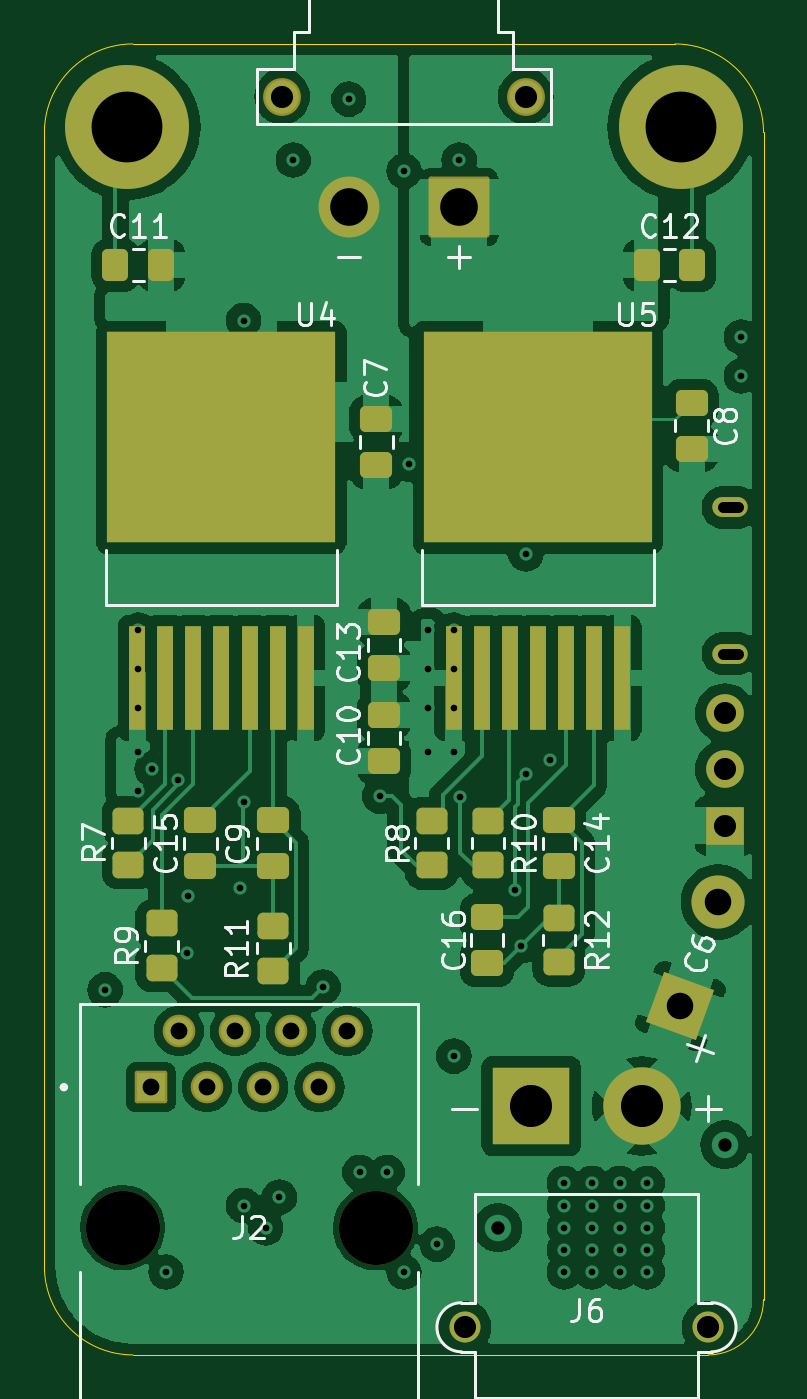
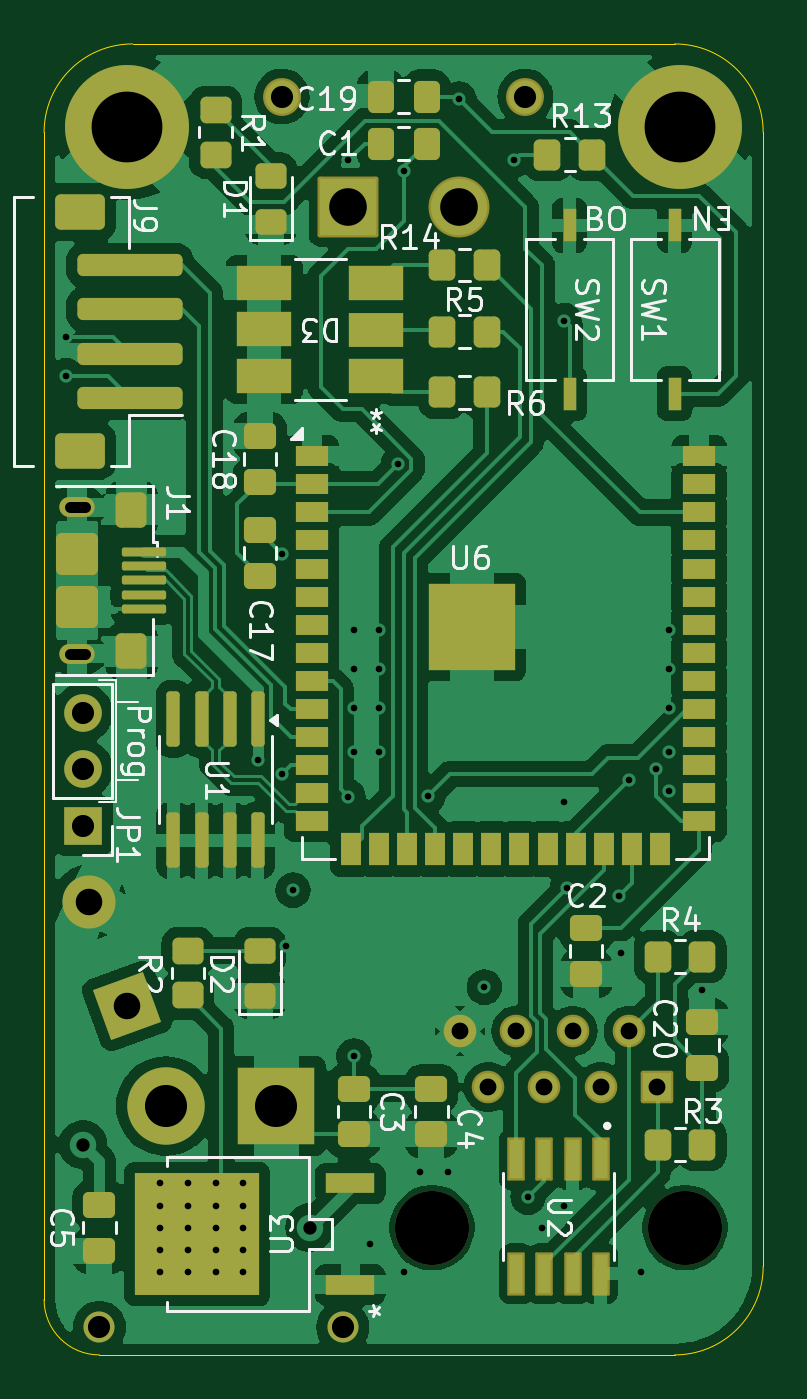
Circuit board: 11 layer files. Board 32.5 x 59.3 mm.
- bottom_copper: drive_27A-B_Cu.gbl (140780 bytes)
- bottom_mask: drive_27A-B_Mask.gbs (8126 bytes)
- paste: drive_27A-B_Paste.gbp (6749 bytes)
- bottom_silk: drive_27A-B_Silkscreen.gbo (53800 bytes)
- outline: drive_27A-Edge_Cuts.gm1 (1012 bytes)
- top_copper: drive_27A-F_Cu.gtl (117565 bytes)
- top_mask: drive_27A-F_Mask.gts (4948 bytes)
- paste: drive_27A-F_Paste.gtp (3276 bytes)
- top_silk: drive_27A-F_Silkscreen.gto (38769 bytes)
- drill: drive_27A-NPTH.drl (405 bytes)
- drill: drive_27A-PTH.drl (2094 bytes)

=== bottom_copper: drive_27A-B_Cu.gbl (140780 bytes, source omitted) ===
=== bottom_mask: drive_27A-B_Mask.gbs (8126 bytes, source omitted) ===
=== paste: drive_27A-B_Paste.gbp (6749 bytes, source omitted) ===
=== bottom_silk: drive_27A-B_Silkscreen.gbo (53800 bytes, source omitted) ===
=== outline: drive_27A-Edge_Cuts.gm1 ===
%TF.GenerationSoftware,KiCad,Pcbnew,8.0.3-8.0.3-0~ubuntu22.04.1*%
%TF.CreationDate,2024-06-26T16:43:44-04:00*%
%TF.ProjectId,drive_27A,64726976-655f-4323-9741-2e6b69636164,rev?*%
%TF.SameCoordinates,Original*%
%TF.FileFunction,Profile,NP*%
%FSLAX46Y46*%
G04 Gerber Fmt 4.6, Leading zero omitted, Abs format (unit mm)*
G04 Created by KiCad (PCBNEW 8.0.3-8.0.3-0~ubuntu22.04.1) date 2024-06-26 16:43:44*
%MOMM*%
%LPD*%
G01*
G04 APERTURE LIST*
%TA.AperFunction,Profile*%
%ADD10C,0.050000*%
%TD*%
G04 APERTURE END LIST*
D10*
X46750000Y-71250000D02*
G75*
G02*
X44250000Y-73750000I-2500000J0D01*
G01*
X18250000Y-73750000D02*
G75*
G02*
X14250000Y-69750000I0J4000000D01*
G01*
X42750000Y-14499999D02*
G75*
G02*
X46750001Y-18499999I0J-4000001D01*
G01*
X14250000Y-18500000D02*
G75*
G02*
X18250000Y-14500000I4000000J0D01*
G01*
X18250000Y-14500000D02*
X42750000Y-14499999D01*
X18250000Y-73750000D02*
X44250000Y-73750000D01*
X14250000Y-18500000D02*
X14250000Y-69750000D01*
X46750000Y-71250000D02*
X46750000Y-18499999D01*
M02*

=== top_copper: drive_27A-F_Cu.gtl (117565 bytes, source omitted) ===
=== top_mask: drive_27A-F_Mask.gts ===
%TF.GenerationSoftware,KiCad,Pcbnew,8.0.3-8.0.3-0~ubuntu22.04.1*%
%TF.CreationDate,2024-06-26T16:43:44-04:00*%
%TF.ProjectId,drive_27A,64726976-655f-4323-9741-2e6b69636164,rev?*%
%TF.SameCoordinates,Original*%
%TF.FileFunction,Soldermask,Top*%
%TF.FilePolarity,Negative*%
%FSLAX46Y46*%
G04 Gerber Fmt 4.6, Leading zero omitted, Abs format (unit mm)*
G04 Created by KiCad (PCBNEW 8.0.3-8.0.3-0~ubuntu22.04.1) date 2024-06-26 16:43:44*
%MOMM*%
%LPD*%
G01*
G04 APERTURE LIST*
G04 Aperture macros list*
%AMRoundRect*
0 Rectangle with rounded corners*
0 $1 Rounding radius*
0 $2 $3 $4 $5 $6 $7 $8 $9 X,Y pos of 4 corners*
0 Add a 4 corners polygon primitive as box body*
4,1,4,$2,$3,$4,$5,$6,$7,$8,$9,$2,$3,0*
0 Add four circle primitives for the rounded corners*
1,1,$1+$1,$2,$3*
1,1,$1+$1,$4,$5*
1,1,$1+$1,$6,$7*
1,1,$1+$1,$8,$9*
0 Add four rect primitives between the rounded corners*
20,1,$1+$1,$2,$3,$4,$5,0*
20,1,$1+$1,$4,$5,$6,$7,0*
20,1,$1+$1,$6,$7,$8,$9,0*
20,1,$1+$1,$8,$9,$2,$3,0*%
%AMRotRect*
0 Rectangle, with rotation*
0 The origin of the aperture is its center*
0 $1 length*
0 $2 width*
0 $3 Rotation angle, in degrees counterclockwise*
0 Add horizontal line*
21,1,$1,$2,0,0,$3*%
G04 Aperture macros list end*
%ADD10R,0.762000X4.683400*%
%ADD11R,10.312400X9.557400*%
%ADD12RotRect,2.400000X2.400000X70.000000*%
%ADD13C,2.400000*%
%ADD14C,3.350000*%
%ADD15RoundRect,0.102000X-0.634000X-0.634000X0.634000X-0.634000X0.634000X0.634000X-0.634000X0.634000X0*%
%ADD16C,1.472000*%
%ADD17RoundRect,0.250000X0.475000X-0.337500X0.475000X0.337500X-0.475000X0.337500X-0.475000X-0.337500X0*%
%ADD18C,3.600000*%
%ADD19C,5.600000*%
%ADD20RoundRect,0.250000X-0.475000X0.337500X-0.475000X-0.337500X0.475000X-0.337500X0.475000X0.337500X0*%
%ADD21C,1.400000*%
%ADD22R,3.500000X3.500000*%
%ADD23C,3.500000*%
%ADD24RoundRect,0.250000X-0.337500X-0.475000X0.337500X-0.475000X0.337500X0.475000X-0.337500X0.475000X0*%
%ADD25RoundRect,0.250000X0.450000X-0.350000X0.450000X0.350000X-0.450000X0.350000X-0.450000X-0.350000X0*%
%ADD26C,1.712000*%
%ADD27RoundRect,0.102000X-1.275000X-1.275000X1.275000X-1.275000X1.275000X1.275000X-1.275000X1.275000X0*%
%ADD28C,2.754000*%
%ADD29RoundRect,0.250000X-0.450000X0.350000X-0.450000X-0.350000X0.450000X-0.350000X0.450000X0.350000X0*%
%ADD30RoundRect,0.250000X0.337500X0.475000X-0.337500X0.475000X-0.337500X-0.475000X0.337500X-0.475000X0*%
%ADD31R,1.700000X1.700000*%
%ADD32O,1.700000X1.700000*%
%ADD33O,1.600000X0.900000*%
G04 APERTURE END LIST*
D10*
%TO.C,U5*%
X32740000Y-43158300D03*
X34010000Y-43158300D03*
X35280000Y-43158300D03*
X36550000Y-43158300D03*
X37820000Y-43158300D03*
X39090000Y-43158300D03*
X40360000Y-43158300D03*
D11*
X36550000Y-32278700D03*
%TD*%
D12*
%TO.C,C6*%
X42994949Y-57978832D03*
D13*
X44705050Y-53280369D03*
%TD*%
D14*
%TO.C,J2*%
X17784000Y-68000000D03*
X29216000Y-68000000D03*
D15*
X19055000Y-61650000D03*
D16*
X20325000Y-59110000D03*
X21595000Y-61650000D03*
X22865000Y-59110000D03*
X24135000Y-61650000D03*
X25405000Y-59110000D03*
X26675000Y-61650000D03*
X27945000Y-59110000D03*
%TD*%
D17*
%TO.C,C10*%
X29600000Y-46917100D03*
X29600000Y-44842100D03*
%TD*%
D18*
%TO.C,H2*%
X43000000Y-18250000D03*
D19*
X43000000Y-18250000D03*
%TD*%
D20*
%TO.C,C13*%
X29600000Y-40629600D03*
X29600000Y-42704600D03*
%TD*%
D21*
%TO.C,J6*%
X44250000Y-72500000D03*
X33250000Y-72500000D03*
D22*
X36250000Y-62500000D03*
D23*
X41250000Y-62500000D03*
%TD*%
D17*
%TO.C,C8*%
X43500000Y-32787500D03*
X43500000Y-30712500D03*
%TD*%
%TO.C,C7*%
X29250000Y-33537500D03*
X29250000Y-31462500D03*
%TD*%
D24*
%TO.C,C12*%
X41462500Y-24500000D03*
X43537500Y-24500000D03*
%TD*%
D25*
%TO.C,R12*%
X37500000Y-56000000D03*
X37500000Y-54000000D03*
%TD*%
D26*
%TO.C,J7*%
X25000000Y-16879600D03*
X36000000Y-16879600D03*
D27*
X33000000Y-21879600D03*
D28*
X28000000Y-21879600D03*
%TD*%
D25*
%TO.C,R11*%
X24600000Y-56379600D03*
X24600000Y-54379600D03*
%TD*%
D18*
%TO.C,H1*%
X18000000Y-18250000D03*
D19*
X18000000Y-18250000D03*
%TD*%
D10*
%TO.C,U4*%
X18440000Y-43158300D03*
X19710000Y-43158300D03*
X20980000Y-43158300D03*
X22250000Y-43158300D03*
X23520000Y-43158300D03*
X24790000Y-43158300D03*
X26060000Y-43158300D03*
D11*
X22250000Y-32278700D03*
%TD*%
D20*
%TO.C,C9*%
X24600000Y-49592100D03*
X24600000Y-51667100D03*
%TD*%
D29*
%TO.C,R10*%
X34300000Y-49629600D03*
X34300000Y-51629600D03*
%TD*%
D30*
%TO.C,C11*%
X19537500Y-24500000D03*
X17462500Y-24500000D03*
%TD*%
D20*
%TO.C,C14*%
X37500000Y-49592100D03*
X37500000Y-51667100D03*
%TD*%
%TO.C,C16*%
X34250000Y-53962500D03*
X34250000Y-56037500D03*
%TD*%
D29*
%TO.C,R9*%
X19550000Y-54250000D03*
X19550000Y-56250000D03*
%TD*%
D20*
%TO.C,C15*%
X21300000Y-49592100D03*
X21300000Y-51667100D03*
%TD*%
D29*
%TO.C,R8*%
X31750000Y-49629600D03*
X31750000Y-51629600D03*
%TD*%
%TO.C,R7*%
X18050000Y-49600000D03*
X18050000Y-51600000D03*
%TD*%
D31*
%TO.C,JP1*%
X45000000Y-49830000D03*
D32*
X45000000Y-47290000D03*
X45000000Y-44750000D03*
%TD*%
D33*
%TO.C,J1*%
X45250000Y-35450000D03*
X45250000Y-42050000D03*
%TD*%
M02*

=== paste: drive_27A-F_Paste.gtp (3276 bytes, source withheld) ===
=== top_silk: drive_27A-F_Silkscreen.gto (38769 bytes, source omitted) ===
=== drill: drive_27A-NPTH.drl ===
M48
; DRILL file {KiCad 8.0.3-8.0.3-0~ubuntu22.04.1} date 2024-06-26T16:43:45-0400
; FORMAT={-:-/ absolute / metric / decimal}
; #@! TF.CreationDate,2024-06-26T16:43:45-04:00
; #@! TF.GenerationSoftware,Kicad,Pcbnew,8.0.3-8.0.3-0~ubuntu22.04.1
; #@! TF.FileFunction,NonPlated,1,4,NPTH
FMAT,2
METRIC
; #@! TA.AperFunction,NonPlated,NPTH,ComponentDrill
T1C3.350
%
G90
G05
T1
X17.784Y-68.0
X29.216Y-68.0
M30

=== drill: drive_27A-PTH.drl ===
M48
; DRILL file {KiCad 8.0.3-8.0.3-0~ubuntu22.04.1} date 2024-06-26T16:43:45-0400
; FORMAT={-:-/ absolute / metric / decimal}
; #@! TF.CreationDate,2024-06-26T16:43:45-04:00
; #@! TF.GenerationSoftware,Kicad,Pcbnew,8.0.3-8.0.3-0~ubuntu22.04.1
; #@! TF.FileFunction,Plated,1,4,PTH
FMAT,2
METRIC
; #@! TA.AperFunction,Plated,PTH,ViaDrill
T1C0.300
; #@! TA.AperFunction,Plated,PTH,ComponentDrill
T2C0.500
; #@! TA.AperFunction,Plated,PTH,ViaDrill
T3C0.600
; #@! TA.AperFunction,Plated,PTH,ComponentDrill
T4C0.760
; #@! TA.AperFunction,Plated,PTH,ComponentDrill
T5C1.000
; #@! TA.AperFunction,Plated,PTH,ComponentDrill
T6C1.200
; #@! TA.AperFunction,Plated,PTH,ComponentDrill
T7C1.700
; #@! TA.AperFunction,Plated,PTH,ComponentDrill
T8C1.900
; #@! TA.AperFunction,Plated,PTH,ComponentDrill
T9C3.200
%
G90
G05
T1
X17.0Y-57.25
X18.5Y-41.0
X18.5Y-42.75
X18.5Y-44.5
X18.5Y-46.5
X18.5Y-48.25
X19.11Y-47.25
X19.75Y-70.0
X20.31Y-47.75
X20.677Y-55.567
X20.75Y-53.0
X23.107Y-52.643
X23.25Y-27.0
X23.25Y-48.75
X23.25Y-67.0
X24.25Y-68.0
X24.875Y-66.625
X25.5Y-19.75
X26.85Y-57.13
X28.0Y-17.0
X28.5Y-65.5
X29.4Y-48.5
X29.75Y-65.5
X30.5Y-20.25
X30.5Y-70.0
X30.75Y-33.5
X31.6Y-41.0
X31.6Y-42.75
X31.6Y-44.5
X31.6Y-46.5
X32.0Y-68.75
X32.75Y-41.0
X32.75Y-42.75
X32.75Y-44.5
X32.75Y-46.5
X32.75Y-60.25
X33.0Y-19.75
X33.014Y-48.514
X35.5Y-52.75
X35.8Y-55.25
X36.0Y-37.557
X36.0Y-47.5
X37.095Y-46.845
X37.75Y-66.0
X37.75Y-67.0
X37.75Y-68.0
X37.75Y-69.0
X37.75Y-70.0
X39.0Y-66.0
X39.0Y-67.0
X39.0Y-68.0
X39.0Y-69.0
X39.0Y-70.0
X40.25Y-66.0
X40.25Y-67.0
X40.25Y-68.0
X40.25Y-69.0
X40.25Y-70.0
X41.5Y-66.0
X41.5Y-67.0
X41.5Y-68.0
X41.5Y-69.0
X41.5Y-70.0
X45.75Y-27.75
X45.75Y-29.5
T3
X34.75Y-68.0
X45.0Y-64.25
T4
X19.055Y-61.65
X20.325Y-59.11
X21.595Y-61.65
X22.865Y-59.11
X24.135Y-61.65
X25.405Y-59.11
X26.675Y-61.65
X27.945Y-59.11
T5
X25.0Y-16.88
X33.25Y-72.5
X36.0Y-16.88
X44.25Y-72.5
X45.0Y-44.75
X45.0Y-47.29
X45.0Y-49.83
T6
X42.995Y-57.979
X44.705Y-53.28
T7
X28.0Y-21.88
X33.0Y-21.88
T8
X36.25Y-62.5
X41.25Y-62.5
T9
X18.0Y-18.25
X43.0Y-18.25
T2
X44.9Y-35.45G85X45.6Y-35.45
G05
X44.9Y-42.05G85X45.6Y-42.05
G05
M30

